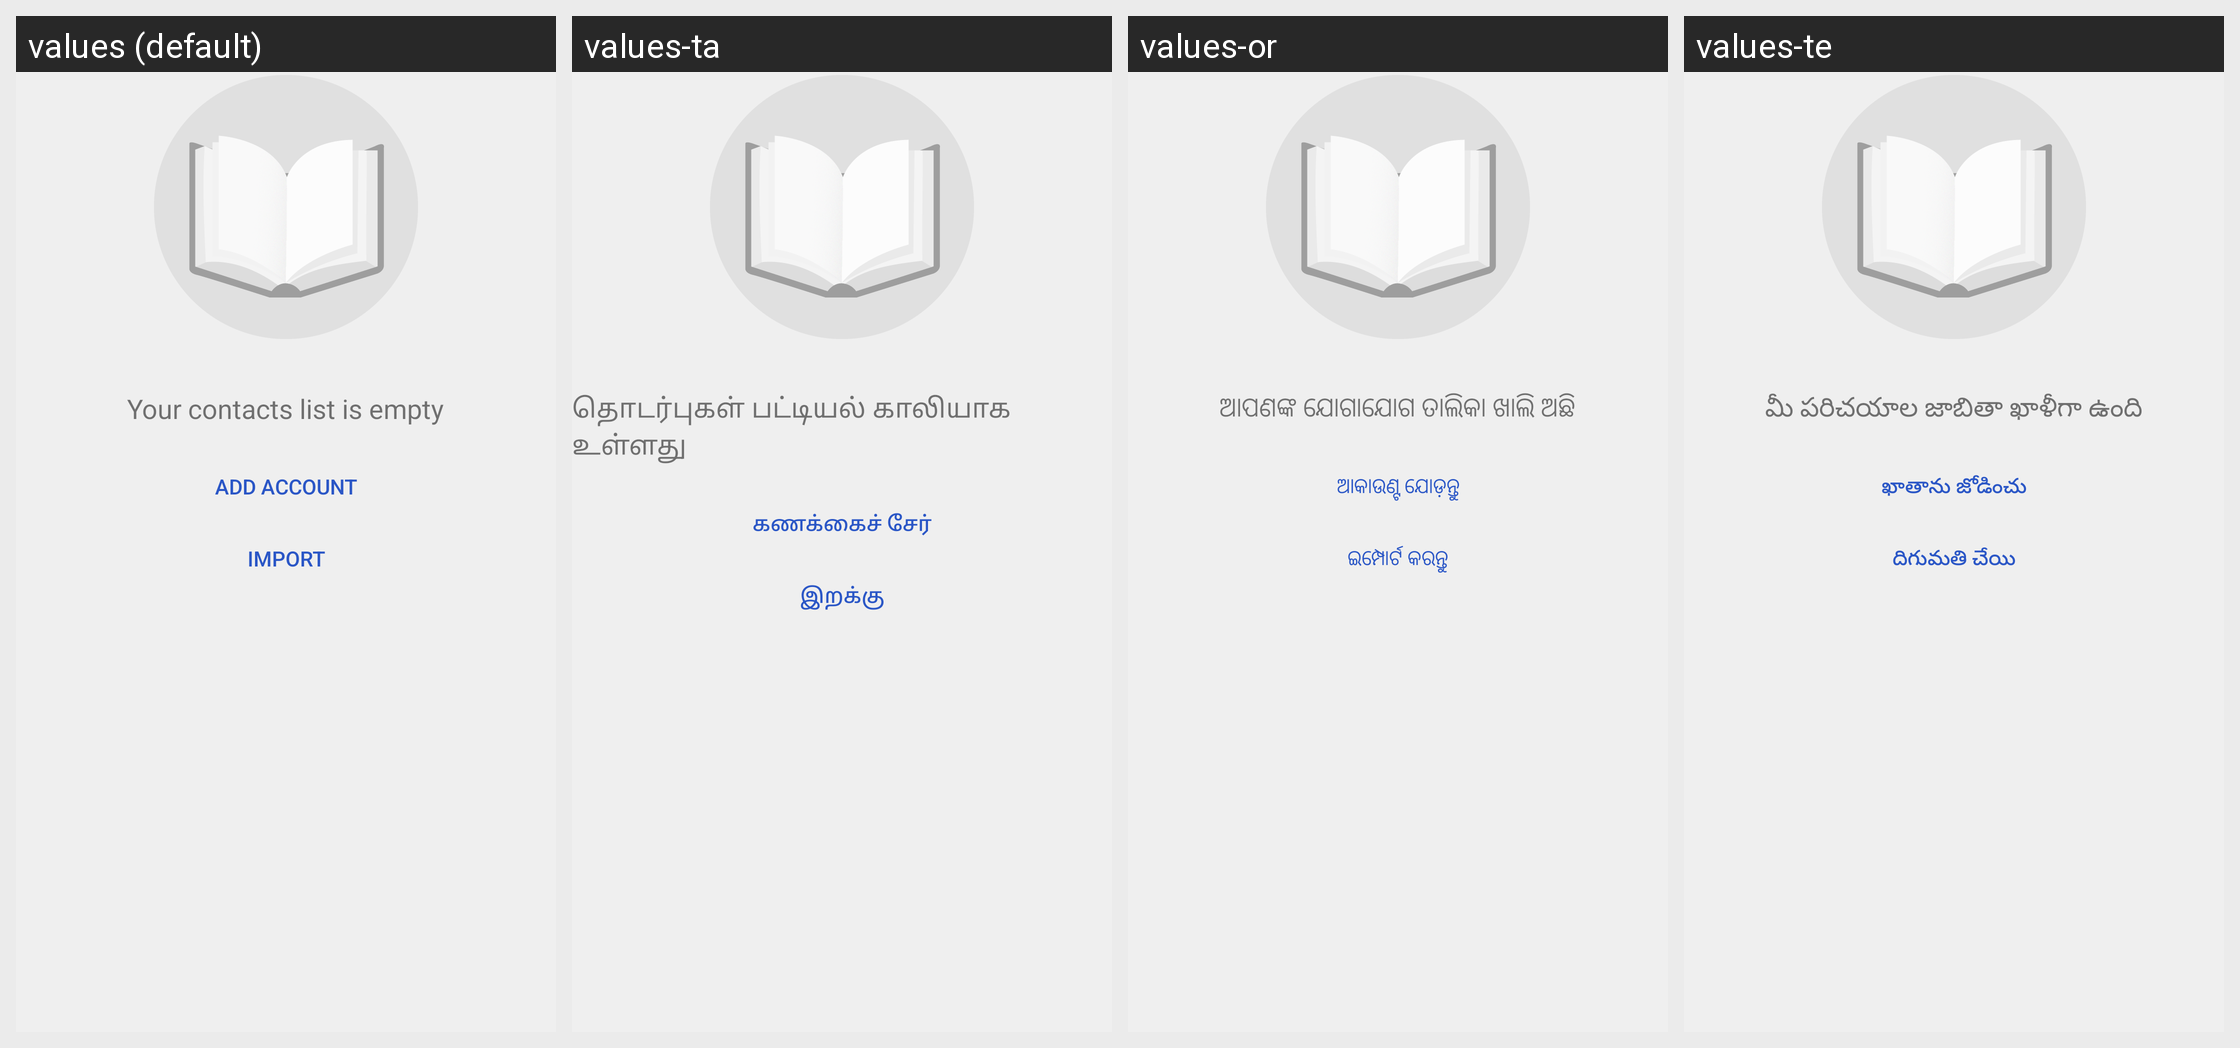

This grid shows one Android layout under several languages. Give, for every string resource on the screen, its name, the default text and each shown locale's text.
Android screen res/layout/contacts_unavailable_fragment.xml rendered under 4 locales, left to right: values (default), values-ta, values-or, values-te. Device: Nexus 5 (rendered at 1080×1920; each locale shown at half size, 540×960, under a caption strip naming it); theme Theme.MaterialComponents.DayNight.NoActionBar.
Other locales in the repository, not shown: values-af, values-am, values-ar, values-as, values-az, values-be, values-bg, values-bn, values-bs, values-ca, values-cs, values-da, values-de, values-el, values-en-rAU, values-en-rCA, values-en-rIN, values-en-rXC, values-es, values-es-rUS, values-et, values-eu, values-fa, values-fi, values-fr, values-fr-rCA, values-gl, values-gu, values-hi, values-hr, values-hu, values-hy, values-in, values-is, values-it, values-iw, values-ja, values-ka, values-kk, values-km, values-kn, values-ko, values-ky, values-lo, values-lt, values-lv, values-mk, values-ml, values-mn, values-mr, values-ms, values-my, values-nb, values-ne, values-nl, values-pa, values-pl, values-pt, values-pt-rBR, values-pt-rPT, values-ro, values-ru, values-si, values-sk, values-sl, values-sq, values-sr, values-sv, values-sw, values-th, values-tl, values-tr, values-uk, values-ur, values-uz, values-vi, values-zh-rCN, values-zh-rHK, values-zh-rTW, values-zu.
Strings drawn on this screen, with the default value and each locale's value (text and hints the layout hard-codes, and strings that could not be matched under every locale, appear in the picture but are not listed):

noContacts
  values: Your contacts list is empty
  values-ta: தொடர்புகள் பட்டியல் காலியாக உள்ளது
  values-or: ଆପଣଙ୍କ ଯୋଗାଯୋଗ ତାଲିକା ଖାଲି ଅଛି
  values-te: మీ పరిచయాల జాబితా ఖాళీగా ఉంది

contacts_unavailable_add_account
  values: Add account
  values-ta: கணக்கைச் சேர்
  values-or: ଆକାଉଣ୍ଟ ଯୋଡ଼ନ୍ତୁ
  values-te: ఖాతాను జోడించు

contacts_unavailable_import_contacts
  values: Import
  values-ta: இறக்கு
  values-or: ଇମ୍ପୋର୍ଟ କରନ୍ତୁ
  values-te: దిగుమతి చేయి
